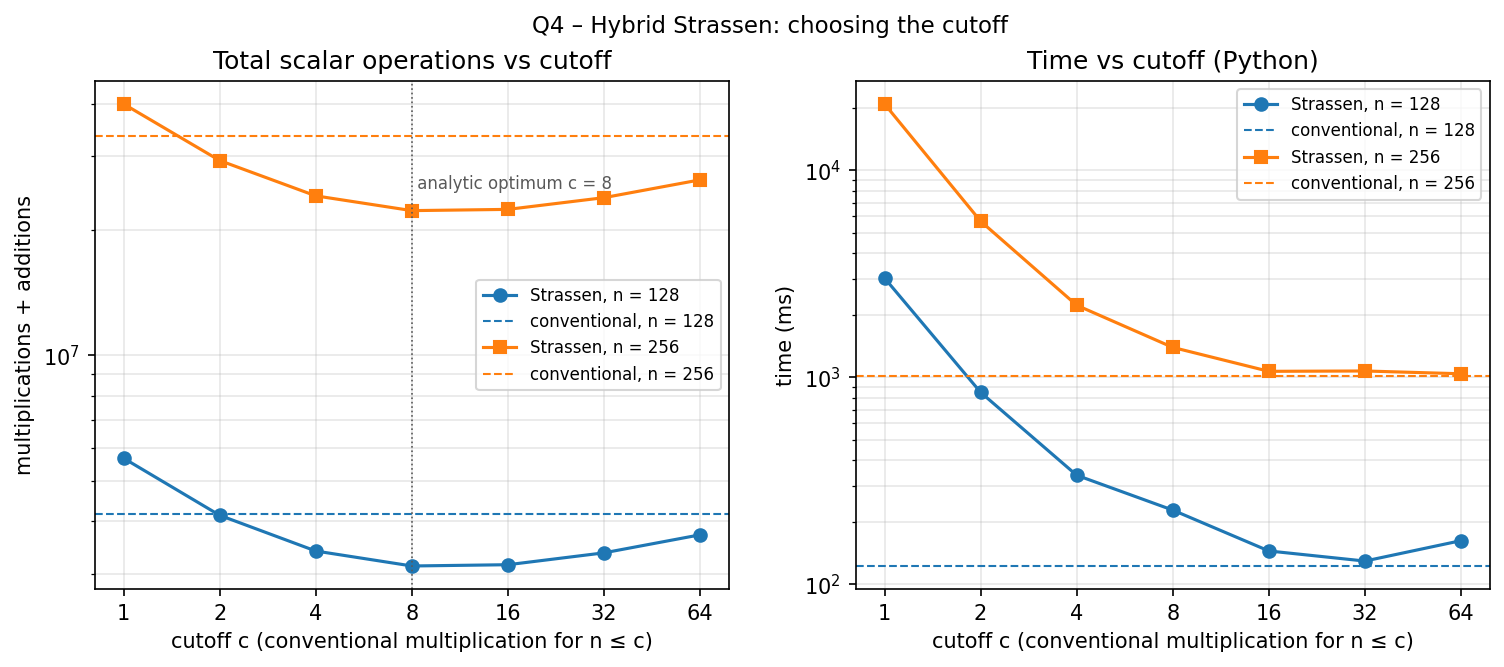

The data file committed next to this chart (first rows):
n, cutoff, mults, adds, total, pred_mults, pred_adds, calls, ms, correct
128, conventional, 2097152, 2080768, 4177920, 2097152, 2080768, 1, 122.8, 1
128, 1, 823543, 4842954, 5666497, 823543, 4842954, 960800, 3021, 1
128, 2, 941192, 3195868, 4137060, 941192, 3195868, 137257, 847.6, 1
128, 4, 1075648, 2321904, 3397552, 1075648, 2321904, 19608, 337, 1
128, 8, 1229312, 1899328, 3128640, 1229312, 1899328, 2801, 228.7, 1
128, 16, 1404928, 1745664, 3150592, 1404928, 1745664, 400, 145.2, 1
128, 32, 1605632, 1758208, 3363840, 1605632, 1758208, 57, 129.8, 1
128, 64, 1835008, 1880064, 3715072, 1835008, 1880064, 8, 162.8, 1
256, conventional, 16777216, 16711680, 33488896, 16777216, 16711680, 1, 1014, 1
256, 1, 5764801, 34195590, 39960391, 5764801, 34195590, 6725601, 20950, 1
256, 2, 6588344, 22665988, 29254332, 6588344, 22665988, 960800, 5687, 1
256, 4, 7529536, 16548240, 24077776, 7529536, 16548240, 137257, 2233, 1
256, 8, 8605184, 13590208, 22195392, 8605184, 13590208, 19608, 1397, 1
256, 16, 9834496, 12514560, 22349056, 9834496, 12514560, 2801, 1071, 1
256, 32, 11239424, 12602368, 23841792, 11239424, 12602368, 400, 1075, 1
256, 64, 12845056, 13455360, 26300416, 12845056, 13455360, 57, 1042, 1
